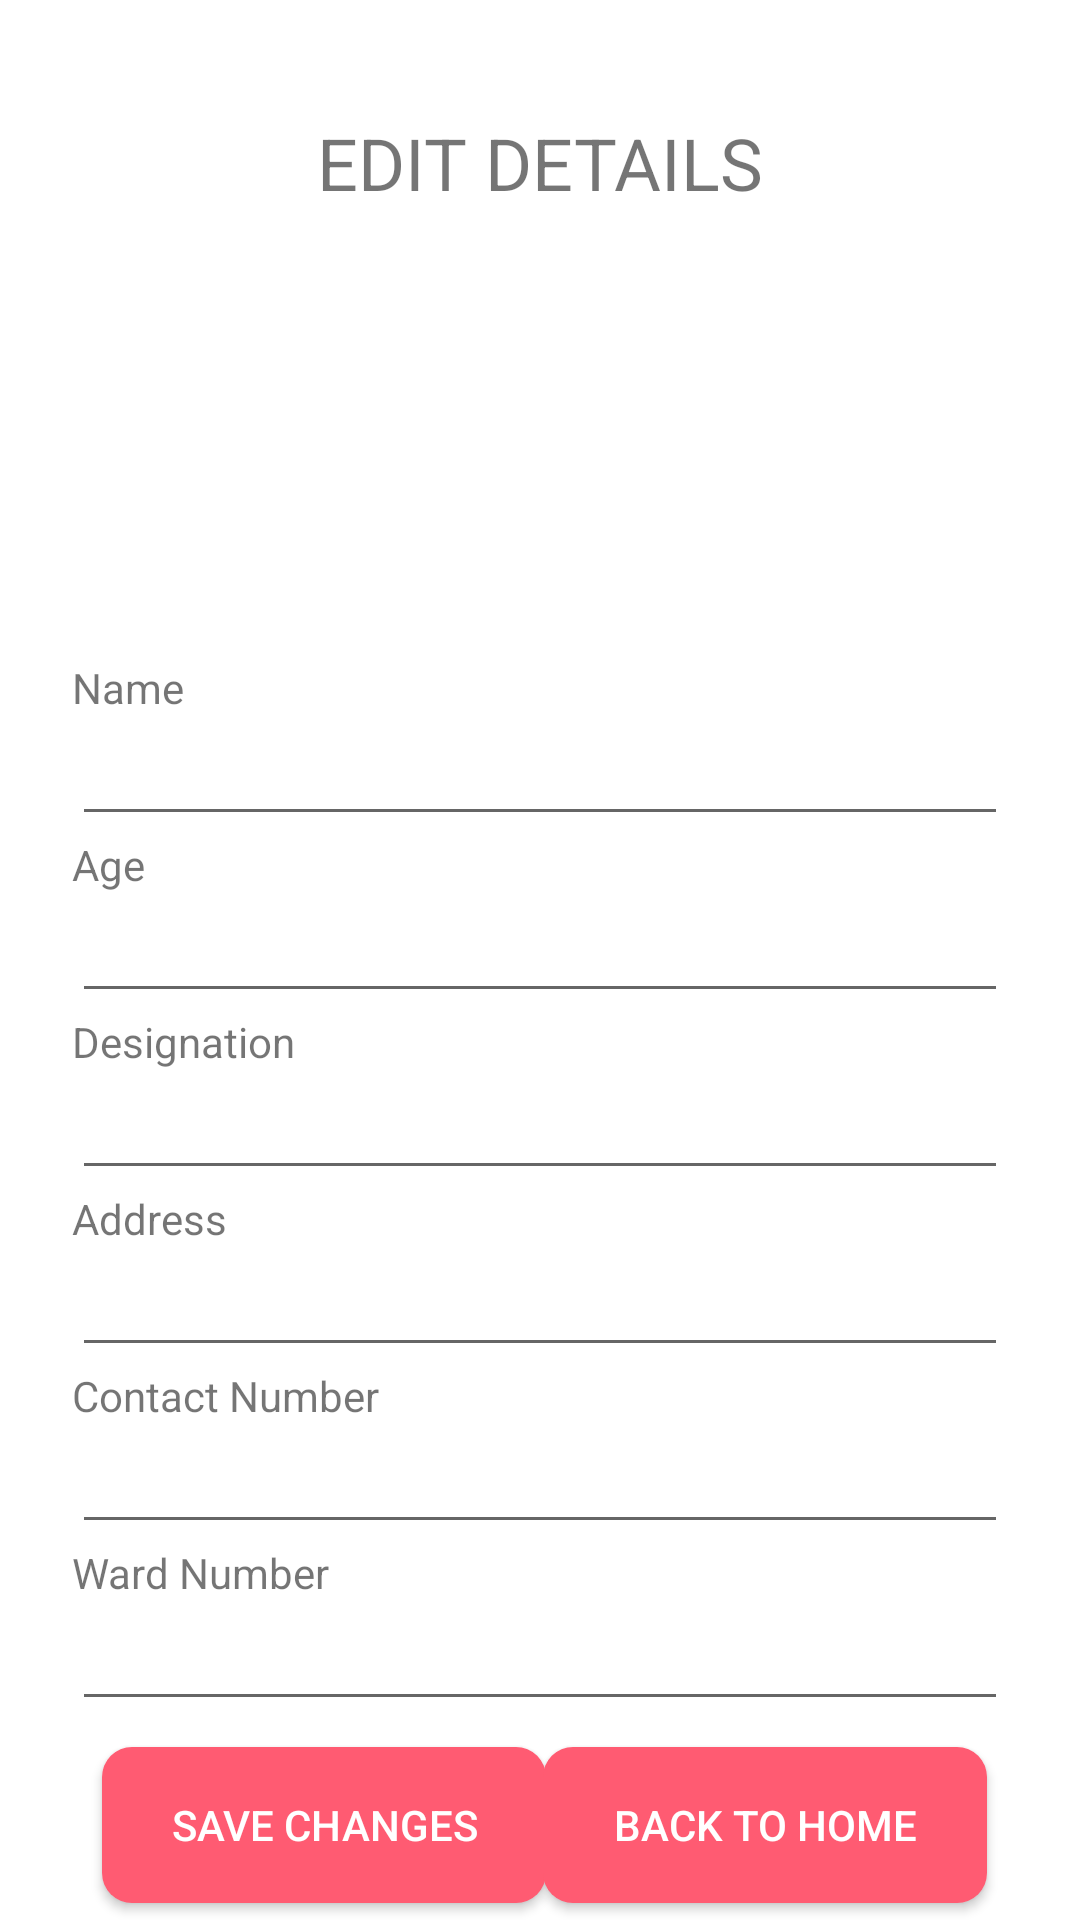

Here is an Android app screen rendered from its layout file. Give the layout XML and the strings, colors and styles it references.
<!-- AndroidManifest.xml: application theme AppTheme -->
<!-- res/layout/activity_doctor_edit.xml -->
<?xml version="1.0" encoding="utf-8"?>
<androidx.constraintlayout.widget.ConstraintLayout xmlns:android="http://schemas.android.com/apk/res/android"
    xmlns:app="http://schemas.android.com/apk/res-auto"
    xmlns:tools="http://schemas.android.com/tools"
    android:layout_width="match_parent"
    android:layout_height="match_parent"
    android:background="@android:color/background_light"
    tools:context=".doctor_edit">


    <Space
        android:layout_width="0dp"
        android:layout_height="60dp"
        android:layout_marginStart="8dp"
        android:layout_marginLeft="8dp"
        android:layout_marginTop="8dp"
        android:layout_marginEnd="8dp"
        android:layout_marginRight="8dp"
        android:layout_marginBottom="8dp"
        app:layout_constraintBottom_toBottomOf="parent"
        app:layout_constraintEnd_toEndOf="parent"
        app:layout_constraintHorizontal_bias="0.0"
        app:layout_constraintStart_toStartOf="parent"
        app:layout_constraintTop_toTopOf="parent"
        app:layout_constraintVertical_bias="0.0" />

    <Button
        android:id="@+id/btn_save"
        android:layout_width="148dp"
        android:layout_height="52dp"
        android:layout_marginStart="8dp"
        android:layout_marginTop="8dp"
        android:layout_marginEnd="8dp"
        android:layout_marginBottom="8dp"
        android:background="@drawable/btnprimary"
        android:text="@string/save"
        android:textColor="@android:color/background_light"
        app:layout_constraintBottom_toBottomOf="parent"
        app:layout_constraintEnd_toEndOf="parent"
        app:layout_constraintHorizontal_bias="0.133"
        app:layout_constraintStart_toStartOf="parent"
        app:layout_constraintTop_toBottomOf="@+id/linearLayout"
        app:layout_constraintVertical_bias="0.15" />

    <LinearLayout
        android:id="@+id/linearLayout"
        android:layout_width="312dp"
        android:layout_height="395dp"
        android:layout_marginStart="8dp"
        android:layout_marginTop="8dp"
        android:layout_marginEnd="8dp"
        android:layout_marginBottom="8dp"
        android:background="@android:color/background_light"
        android:orientation="vertical"
        app:layout_constraintBottom_toBottomOf="parent"
        app:layout_constraintEnd_toEndOf="parent"
        app:layout_constraintStart_toStartOf="parent"
        app:layout_constraintTop_toTopOf="parent"
        app:layout_constraintVertical_bias="0.75">

        <TextView
            android:id="@+id/doc_id"
            android:layout_width="match_parent"
            android:layout_height="40dp" />

        <TextView
            android:id="@+id/textView"
            android:layout_width="match_parent"
            android:layout_height="19dp"
            android:text="@string/doctor_Name"
            android:textSize="14sp" />

        <EditText
            android:id="@+id/doctor_name"
            android:layout_width="match_parent"
            android:layout_height="40dp"
            android:ems="10"
            android:inputType="textPersonName"
            android:textSize="14sp" />

        <TextView
            android:id="@+id/doc_age"
            android:layout_width="match_parent"
            android:layout_height="19dp"
            android:text="@string/doctor_age"
            android:textSize="14sp" />

        <EditText
            android:id="@+id/doctor_age"
            android:layout_width="match_parent"
            android:layout_height="40dp"
            android:ems="10"
            android:inputType="textPersonName"
            android:textSize="14sp" />

        <TextView
            android:id="@+id/doc_desig"
            android:layout_width="match_parent"
            android:layout_height="19dp"
            android:text="@string/doctor_designation"
            android:textSize="14sp" />

        <EditText
            android:id="@+id/doctor_desig"
            android:layout_width="match_parent"
            android:layout_height="40dp"
            android:ems="10"
            android:inputType="textPersonName"
            android:textSize="14sp" />

        <TextView
            android:id="@+id/doc_adrs"
            android:layout_width="match_parent"
            android:layout_height="19dp"
            android:text="@string/doctor_address"
            android:textSize="14sp" />

        <EditText
            android:id="@+id/doctor_adrs"
            android:layout_width="match_parent"
            android:layout_height="40dp"
            android:ems="10"
            android:inputType="textPersonName"
            android:textSize="14sp" />

        <TextView
            android:id="@+id/doc_tpno"
            android:layout_width="match_parent"
            android:layout_height="19dp"
            android:text="@string/doctor_number"
            android:textSize="14sp" />

        <EditText
            android:id="@+id/doctor_tp"
            android:layout_width="match_parent"
            android:layout_height="40dp"
            android:ems="10"
            android:inputType="textPersonName"
            android:textSize="14sp" />

        <TextView
            android:id="@+id/doc_ward"
            android:layout_width="match_parent"
            android:layout_height="19dp"
            android:text="@string/doctor_ward"
            android:textSize="14sp" />

        <EditText
            android:id="@+id/doctor_ward"
            android:layout_width="match_parent"
            android:layout_height="40dp"
            android:ems="10"
            android:inputType="textPersonName"
            android:textSize="14sp" />

    </LinearLayout>

    <TextView
        android:id="@+id/textViewx"
        android:layout_width="wrap_content"
        android:layout_height="52dp"
        android:layout_marginStart="8dp"
        android:layout_marginLeft="8dp"
        android:layout_marginTop="8dp"
        android:layout_marginEnd="8dp"
        android:layout_marginRight="8dp"
        android:text="@string/edit_details"
        android:textSize="24sp"
        app:layout_constraintBottom_toTopOf="@+id/linearLayout"
        app:layout_constraintEnd_toEndOf="parent"
        app:layout_constraintStart_toStartOf="parent"
        app:layout_constraintTop_toTopOf="parent"
        app:layout_constraintVertical_bias="0.251" />

    <ImageView
        android:id="@+id/imageView6"
        android:layout_width="130dp"
        android:layout_height="120dp"
        android:layout_marginStart="8dp"
        android:layout_marginLeft="8dp"
        android:layout_marginTop="8dp"
        android:layout_marginEnd="8dp"
        android:layout_marginRight="8dp"
        android:layout_marginBottom="8dp"
        app:layout_constraintBottom_toTopOf="@+id/linearLayout"
        app:layout_constraintEnd_toEndOf="parent"
        app:layout_constraintStart_toStartOf="parent"
        app:layout_constraintTop_toBottomOf="@+id/textViewx"
        app:srcCompat="@drawable/stethoscope" />

    <Button
        android:id="@+id/btn_homeEdit"
        android:layout_width="148dp"
        android:layout_height="52dp"
        android:layout_marginStart="8dp"
        android:layout_marginTop="8dp"
        android:layout_marginEnd="8dp"
        android:layout_marginBottom="8dp"
        android:background="@drawable/btnprimary"
        android:text="@string/back_home"
        android:textColor="@android:color/background_light"
        app:layout_constraintBottom_toBottomOf="parent"
        app:layout_constraintEnd_toEndOf="parent"
        app:layout_constraintHorizontal_bias="0.882"
        app:layout_constraintStart_toStartOf="parent"
        app:layout_constraintTop_toBottomOf="@+id/linearLayout"
        app:layout_constraintVertical_bias="0.15" />


</androidx.constraintlayout.widget.ConstraintLayout>
<!-- resources referenced by this layout -->
<resources>
  <!-- drawable btnprimary (drawable) -->
  <?xml version="1.0" encoding="utf-8"?>
  <selector xmlns:android="http://schemas.android.com/apk/res/android">
      <item>
          <shape xmlns:android="http://schemas.android.com/apk/res/android" android:shape="rectangle">
              <solid android:color="@color/colorPrimary"/>
              <corners android:radius="10dp" />
          </shape>
      </item>
  </selector>
  <string name="back_home">Back to Home</string>
  <string name="doctor_Name">Name</string>
  <string name="doctor_address">Address</string>
  <string name="doctor_age">Age</string>
  <string name="doctor_designation">Designation</string>
  <string name="doctor_number">Contact Number</string>
  <string name="doctor_ward">Ward Number</string>
  <string name="edit_details">EDIT DETAILS</string>
  <string name="save">Save Changes</string>
  <style name="AppTheme" parent="Theme.AppCompat.Light.NoActionBar">
          
          <item name="colorPrimary">@color/colorPrimary</item>
          <item name="colorPrimaryDark">@color/colorPrimaryDark</item>
          <item name="colorAccent">@color/colorAccent</item>
      </style>
  <color name="colorPrimary">#FF5B72</color>
  <color name="colorPrimaryDark">#000000</color>
  <color name="colorAccent">#EE797676</color>
</resources>
